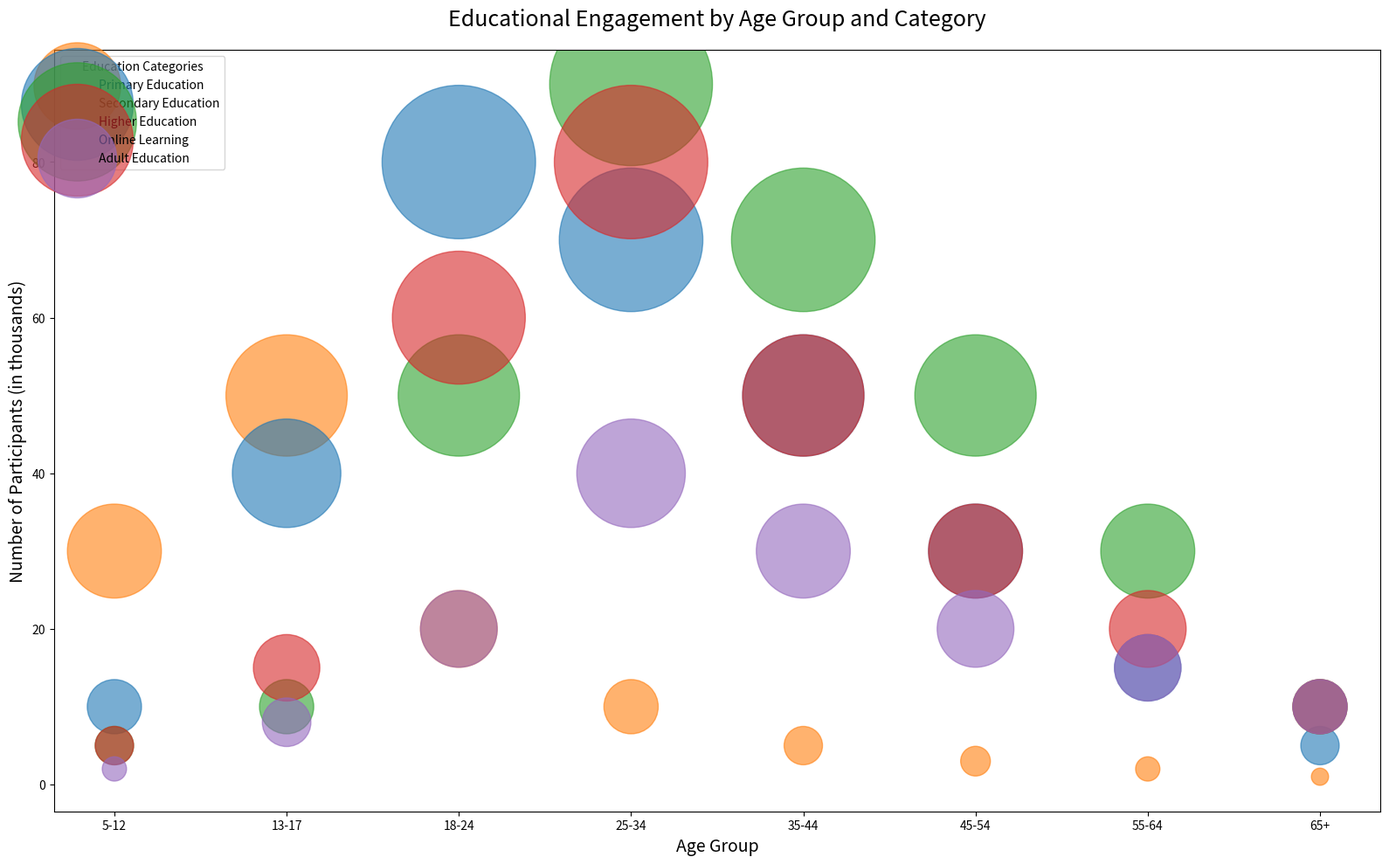

The matplotlib source for this figure:

import matplotlib.pyplot as plt
import numpy as np

# Data
age_groups = ['5-12', '13-17', '18-24', '25-34', '35-44', '45-54', '55-64', '65+']
primary_education = [30, 50, 20, 10, 5, 3, 2, 1]
secondary_education = [10, 40, 80, 70, 50, 30, 15, 5]
higher_education = [5, 10, 50, 90, 70, 50, 30, 10]
online_learning = [5, 15, 60, 80, 50, 30, 20, 10]
adult_education = [2, 8, 20, 40, 30, 20, 15, 10]

# Bubble sizes
bubble_scale = 200
primary_sizes = np.array(primary_education) * bubble_scale
secondary_sizes = np.array(secondary_education) * bubble_scale
higher_sizes = np.array(higher_education) * bubble_scale
online_sizes = np.array(online_learning) * bubble_scale
adult_sizes = np.array(adult_education) * bubble_scale

fig, ax = plt.subplots(figsize=(16, 10))  # Set the width and height of the chart

# Create scatter points for each educational category
ax.scatter(age_groups, primary_education, s=primary_sizes, color='#ff7f0e', alpha=0.6, label='Primary Education')
ax.scatter(age_groups, secondary_education, s=secondary_sizes, color='#1f77b4', alpha=0.6, label='Secondary Education')
ax.scatter(age_groups, higher_education, s=higher_sizes, color='#2ca02c', alpha=0.6, label='Higher Education')
ax.scatter(age_groups, online_learning, s=online_sizes, color='#d62728', alpha=0.6, label='Online Learning')
ax.scatter(age_groups, adult_education, s=adult_sizes, color='#9467bd', alpha=0.6, label='Adult Education')

# Chart title and labels
ax.set_title('Educational Engagement by Age Group and Category', fontsize=18, pad=20)
ax.set_xlabel('Age Group', fontsize=14)
ax.set_ylabel('Number of Participants (in thousands)', fontsize=14)

# Legend
ax.legend(loc='upper left', title='Education Categories')

plt.tight_layout()
plt.show()
